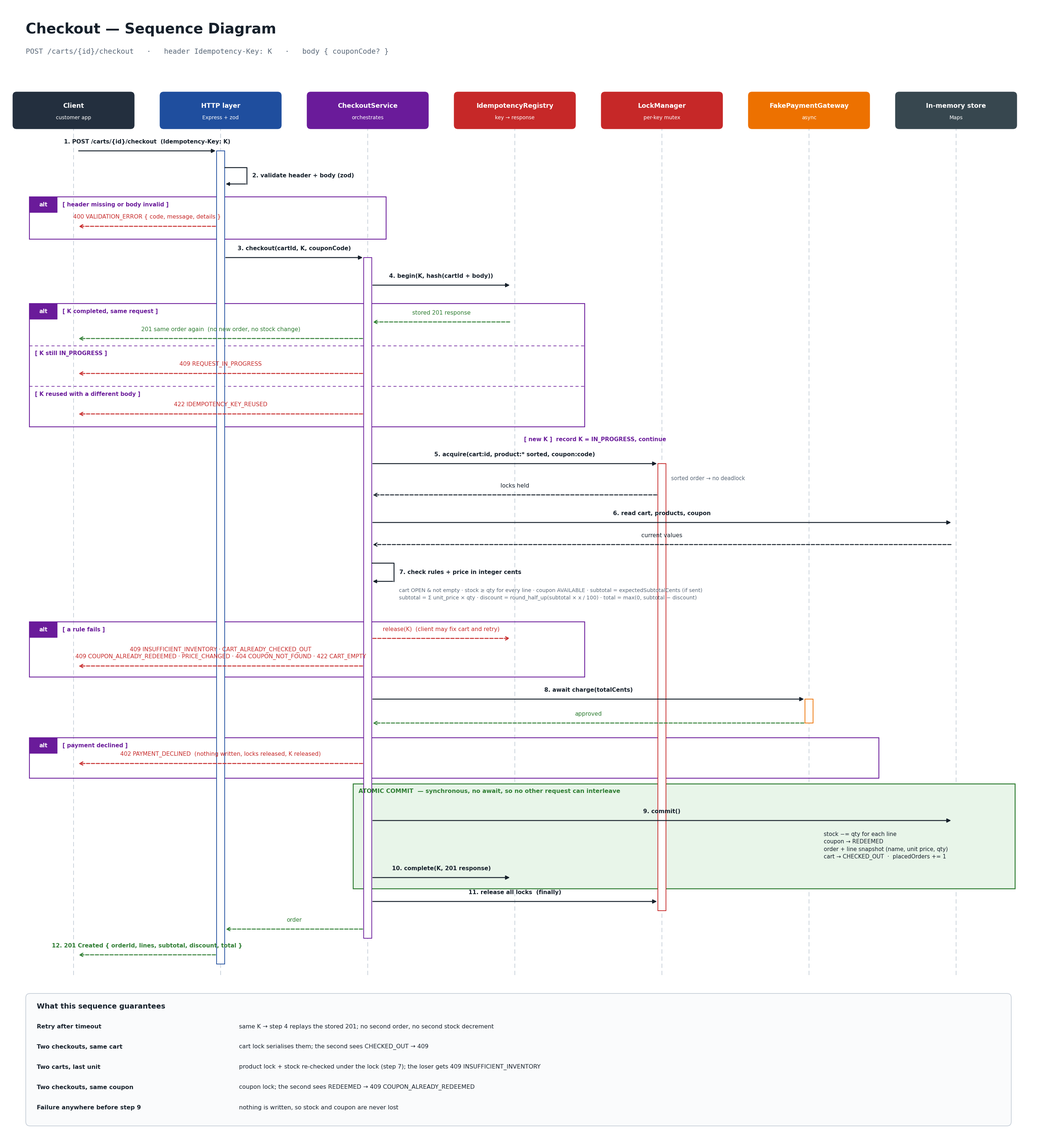

Source code (Python):
"""Renders docs/checkout-sequence.png — UML sequence diagram of POST /carts/{id}/checkout."""
import matplotlib
matplotlib.use("Agg")
import matplotlib.pyplot as plt
from matplotlib.patches import FancyBboxPatch, Rectangle, FancyArrowPatch

plt.rcParams["font.family"] = ["Helvetica", "Arial", "DejaVu Sans"]

W, H = 28, 31
fig = plt.figure(figsize=(W, H), dpi=120)
ax = fig.add_axes([0, 0, 1, 1]); ax.set_xlim(0, W); ax.set_ylim(0, H); ax.axis("off")
fig.patch.set_facecolor("white")

INK, MUTED, GRID = "#16202B", "#5A6878", "#C9D1DA"
OK, ERR, ALT = "#2E7D32", "#C62828", "#6A1B9A"

actors = [
    ("Client", "customer app", "#232F3E"),
    ("HTTP layer", "Express + zod", "#1F4E9E"),
    ("CheckoutService", "orchestrates", "#6A1B9A"),
    ("IdempotencyRegistry", "key → response", "#C62828"),
    ("LockManager", "per-key mutex", "#C62828"),
    ("FakePaymentGateway", "async", "#ED7100"),
    ("In-memory store", "Maps", "#37474F"),
]
X = [1.9 + i * 4.0 for i in range(len(actors))]
TOP, BOTTOM = 27.6, 4.6

# ---------------- title ----------------
ax.text(0.6, H - 0.7, "Checkout — Sequence Diagram", fontsize=28, weight="bold", color=INK, va="center")
ax.text(0.6, H - 1.3, "POST /carts/{id}/checkout   ·   header Idempotency-Key: K   ·   body { couponCode? }",
        fontsize=14, color=MUTED, va="center", family="monospace")

# ---------------- lifelines ----------------
for (name, sub, col), x in zip(actors, X):
    ax.add_patch(FancyBboxPatch((x - 1.65, TOP), 3.3, 1.0, boxstyle="round,pad=0,rounding_size=0.1",
                                facecolor=col, edgecolor=col, zorder=3))
    ax.text(x, TOP + 0.62, name, color="white", fontsize=12.5, weight="bold", ha="center", va="center", zorder=4)
    ax.text(x, TOP + 0.3, sub, color="white", fontsize=10, ha="center", va="center", zorder=4)
    ax.plot([x, x], [BOTTOM, TOP], color=GRID, lw=1.4, ls=(0, (6, 4)), zorder=0)


def activation(i, y1, y2):
    ax.add_patch(Rectangle((X[i] - 0.11, y2), 0.22, y1 - y2, facecolor="white", edgecolor=actors[i][2], lw=1.4, zorder=2))


def msg(i, j, y, text, n=None, ret=False, color=INK, above=True):
    x1, x2 = X[i] + (0.11 if j > i else -0.11), X[j] + (-0.11 if j > i else 0.11)
    ax.add_patch(FancyArrowPatch((x1, y), (x2, y), arrowstyle="-|>" if not ret else "->", mutation_scale=16,
                                 color=color, lw=1.8, linestyle="--" if ret else "-", zorder=5))
    label = f"{n}. {text}" if n else text
    ax.text((x1 + x2) / 2, y + (0.17 if above else -0.22), label, color=color, fontsize=11.2, ha="center",
            va="bottom" if above else "top", zorder=6, weight="bold" if n else "normal")


def self_msg(i, y, text, n=None, color=INK, h=0.45):
    x = X[i] + 0.11
    ax.plot([x, x + 0.6, x + 0.6], [y, y, y - h], color=color, lw=1.8, zorder=5)
    ax.add_patch(FancyArrowPatch((x + 0.6, y - h), (x, y - h), arrowstyle="-|>", mutation_scale=14, color=color, lw=1.8, zorder=5))
    ax.text(x + 0.75, y - h / 2, f"{n}. {text}" if n else text, color=color, fontsize=11.2, va="center", zorder=6,
            weight="bold" if n else "normal")


def frame(x1, x2, ytop, ybot, kind, guards):
    ax.add_patch(Rectangle((x1, ybot), x2 - x1, ytop - ybot, facecolor="none", edgecolor=ALT, lw=1.6, zorder=1))
    ax.add_patch(Rectangle((x1, ytop - 0.42), 0.75, 0.42, facecolor=ALT, edgecolor=ALT, zorder=1))
    ax.text(x1 + 0.375, ytop - 0.21, kind, color="white", fontsize=11, weight="bold", ha="center", va="center", zorder=2)
    for k, (y, g) in enumerate(guards):
        if k:
            ax.plot([x1, x2], [y, y], color=ALT, lw=1.2, ls=(0, (5, 4)), zorder=1)
        ax.text(x1 + (0.9 if k == 0 else 0.15), y - 0.21, g, color=ALT, fontsize=11, weight="bold", va="center", zorder=2)


C, HT, SV, ID, LK, PY, ST = range(7)

# ---------------- 1-2 request + validation ----------------
y = 27.0
activation(HT, y, 4.9)
msg(C, HT, y, "POST /carts/{id}/checkout  (Idempotency-Key: K)", 1)
self_msg(HT, y - 0.45, "validate header + body (zod)", 2)
frame(X[C] - 1.2, X[SV] + 0.5, 25.75, 24.6, "alt", [(25.75, "[ header missing or body invalid ]")])
msg(HT, C, 24.95, "400 VALIDATION_ERROR { code, message, details }", ret=True, color=ERR)

# ---------------- 3-4 idempotency ----------------
y = 24.1
msg(HT, SV, y, "checkout(cartId, K, couponCode)", 3)
activation(SV, y, 5.6)
msg(SV, ID, y - 0.75, "begin(K, hash(cartId + body))", 4)
frame(X[C] - 1.2, X[ID] + 1.9, 22.85, 19.5, "alt", [
    (22.85, "[ K completed, same request ]"), (21.7, "[ K still IN_PROGRESS ]"), (20.6, "[ K reused with a different body ]")])
msg(ID, SV, 22.35, "stored 201 response", ret=True, color=OK)
msg(SV, C, 21.9, "201 same order again  (no new order, no stock change)", ret=True, color=OK)
msg(SV, C, 20.95, "409 REQUEST_IN_PROGRESS", ret=True, color=ERR)
msg(SV, C, 19.85, "422 IDEMPOTENCY_KEY_REUSED", ret=True, color=ERR)
ax.text(X[ID] + 0.25, 19.15, "[ new K ]  record K = IN_PROGRESS, continue", color=ALT, fontsize=11, weight="bold", va="center")

# ---------------- 5-7 lock, read, validate ----------------
y = 18.5
msg(SV, LK, y, "acquire(cart:id, product:* sorted, coupon:code)", 5)
activation(LK, y, 6.35)
ax.text(X[LK] + 0.25, y - 0.4, "sorted order → no deadlock", color=MUTED, fontsize=10.5, va="center")
msg(LK, SV, y - 0.85, "locks held", ret=True)
msg(SV, ST, y - 1.6, "read cart, products, coupon", 6)
msg(ST, SV, y - 2.2, "current values", ret=True)
self_msg(SV, y - 2.7, "check rules + price in integer cents", 7, h=0.5)
ax.text(X[SV] + 0.85, y - 3.55, "cart OPEN & not empty · stock ≥ qty for every line · coupon AVAILABLE · subtotal = expectedSubtotalCents (if sent)\n"
        "subtotal = Σ unit_price × qty · discount = round_half_up(subtotal × x / 100) · total = max(0, subtotal − discount)",
        color=MUTED, fontsize=10.3, va="center", linespacing=1.5)
frame(X[C] - 1.2, X[ID] + 1.9, 14.2, 12.7, "alt", [(14.2, "[ a rule fails ]")])
msg(SV, ID, 13.75, "release(K)  (client may fix cart and retry)", ret=True, color=ERR)
msg(SV, C, 13.0, "409 INSUFFICIENT_INVENTORY · CART_ALREADY_CHECKED_OUT\n409 COUPON_ALREADY_REDEEMED · PRICE_CHANGED · 404 COUPON_NOT_FOUND · 422 CART_EMPTY",
    ret=True, color=ERR)

# ---------------- 8 payment ----------------
y = 12.1
msg(SV, PY, y, "await charge(totalCents)", 8)
activation(PY, y, y - 0.65)
msg(PY, SV, y - 0.65, "approved", ret=True, color=OK)
frame(X[C] - 1.2, X[PY] + 1.9, 11.05, 9.95, "alt", [(11.05, "[ payment declined ]")])
msg(SV, C, 10.35, "402 PAYMENT_DECLINED  (nothing written, locks released, K released)", ret=True, color=ERR)

# ---------------- 9 commit ----------------
y = 9.4
ax.add_patch(Rectangle((X[SV] - 0.4, 6.95), X[ST] - X[SV] + 2.0, 2.85, facecolor="#E8F5E9", edgecolor=OK, lw=1.8, zorder=0))
ax.text(X[SV] - 0.25, 9.6, "ATOMIC COMMIT  — synchronous, no await, so no other request can interleave", color=OK,
        fontsize=11.5, weight="bold", va="center")
msg(SV, ST, y - 0.6, "commit()", 9)
ax.text(X[ST] - 3.6, 8.5, "stock −= qty for each line\ncoupon → REDEEMED\norder + line snapshot (name, unit price, qty)\n"
        "cart → CHECKED_OUT  ·  placedOrders += 1", color=INK, fontsize=10.8, va="top", linespacing=1.45)
msg(SV, ID, 7.25, "complete(K, 201 response)", 10)

# ---------------- 11-12 release + respond ----------------
msg(SV, LK, 6.6, "release all locks  (finally)", 11)
msg(SV, HT, 5.85, "order", ret=True, color=OK)
msg(HT, C, 5.15, "201 Created { orderId, lines, subtotal, discount, total }", 12, ret=True, color=OK)

# ---------------- footer: why it is safe ----------------
rect_y = 0.5
ax.add_patch(FancyBboxPatch((0.6, rect_y), W - 1.2, 3.6, boxstyle="round,pad=0,rounding_size=0.12",
                            facecolor="#FAFBFC", edgecolor=GRID, lw=1.4))
ax.text(0.9, 3.75, "What this sequence guarantees", fontsize=14, weight="bold", color=INK, va="center")
rows = [
    ("Retry after timeout", "same K → step 4 replays the stored 201; no second order, no second stock decrement"),
    ("Two checkouts, same cart", "cart lock serialises them; the second sees CHECKED_OUT → 409"),
    ("Two carts, last unit", "product lock + stock re-checked under the lock (step 7); the loser gets 409 INSUFFICIENT_INVENTORY"),
    ("Two checkouts, same coupon", "coupon lock; the second sees REDEEMED → 409 COUPON_ALREADY_REDEEMED"),
    ("Failure anywhere before step 9", "nothing is written, so stock and coupon are never lost"),
]
for i, (k, v) in enumerate(rows):
    yy = 3.2 - i * 0.55
    ax.text(0.9, yy, k, fontsize=11.5, weight="bold", color=INK, va="center")
    ax.text(6.4, yy, v, fontsize=11.5, color=INK, va="center")

fig.savefig("checkout-sequence.png", dpi=120, facecolor="white")
print("ok")
